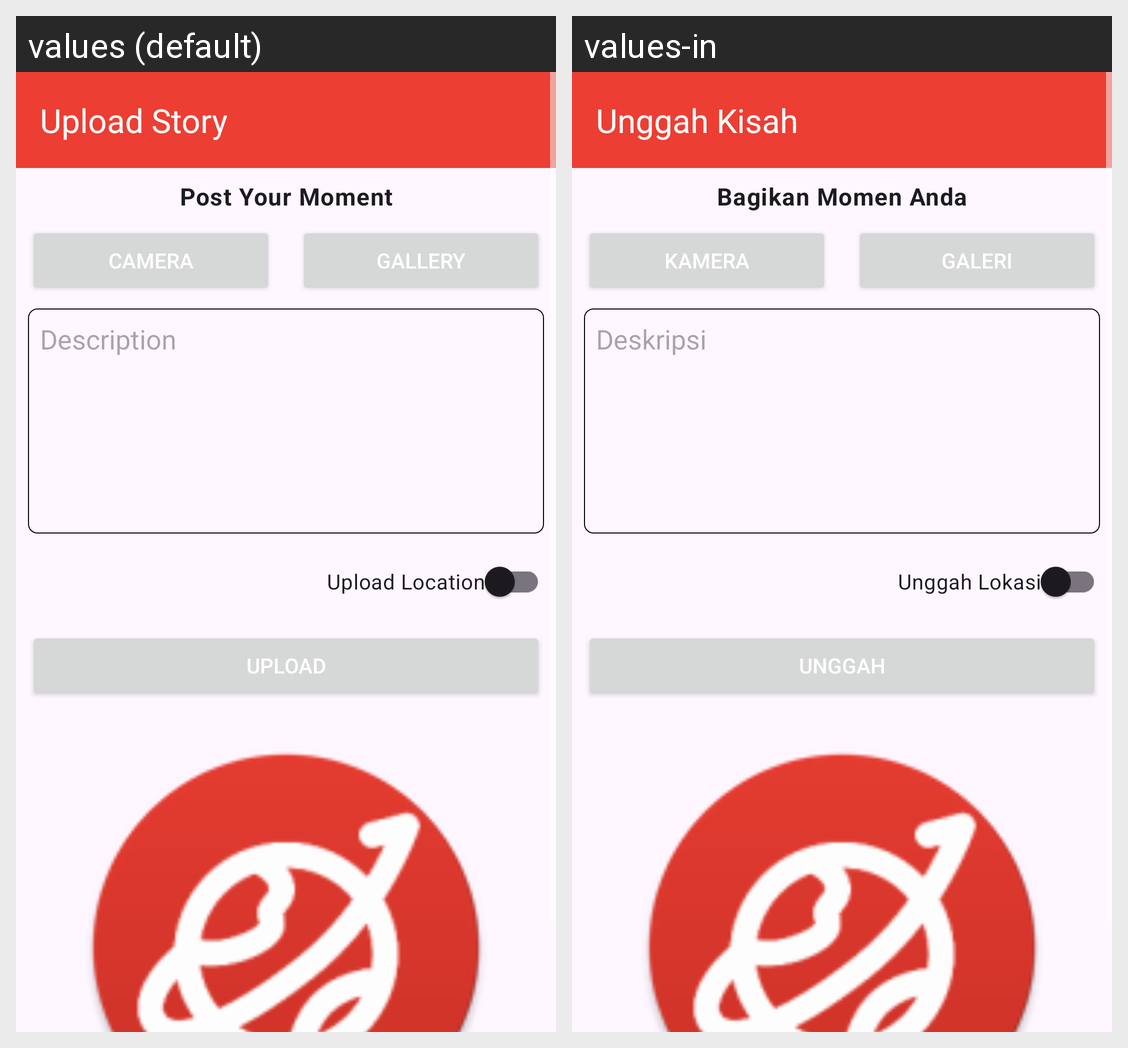

Strings drawn on this Android screen and how each of the app's shown locales translates them:
Android screen res/layout/activity_upload.xml rendered under 2 locales, left to right: values (default), values-in. Device: Nexus 5 (rendered at 1080×1920; each locale shown at half size, 540×960, under a caption strip naming it); theme Theme.DicodingTales.
Strings drawn on this screen, with the default value and each locale's value (text and hints the layout hard-codes, and strings that could not be matched under every locale, appear in the picture but are not listed):

upload_title
  values: Upload Story
  values-in: Unggah Kisah

upload_title_big
  values: Post Your Moment
  values-in: Bagikan Momen Anda

camera
  values: Camera
  values-in: Kamera

gallery
  values: Gallery
  values-in: Galeri

description
  values: Description
  values-in: Deskripsi

upload
  values: Upload
  values-in: Unggah

upload_location
  values: Upload Location
  values-in: Unggah Lokasi
